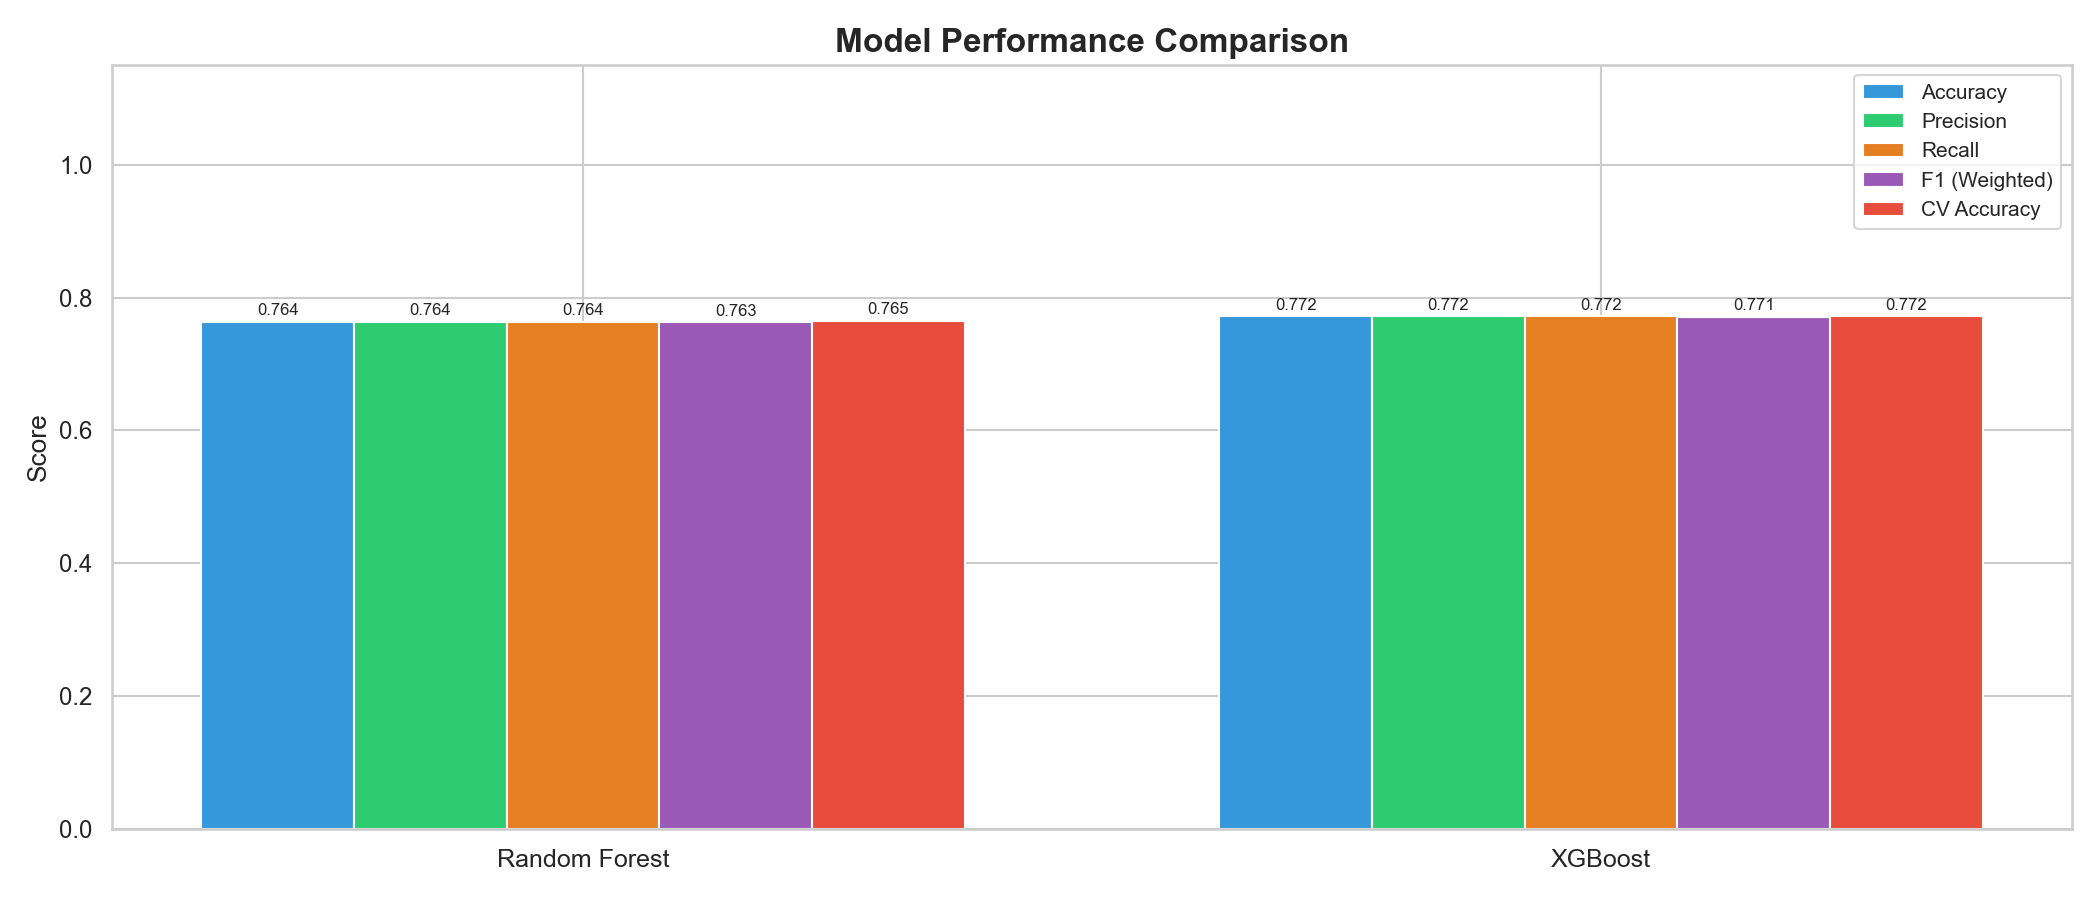

Source data for this figure (header and first rows):
Model, Accuracy, Precision, Recall, F1 (Weighted), CV Accuracy, CV Std
Random Forest, 0.7638, 0.7639, 0.7638, 0.7633, 0.7652, 0.003121
XGBoost, 0.7718, 0.7716, 0.7718, 0.771, 0.7716, 0.00323
